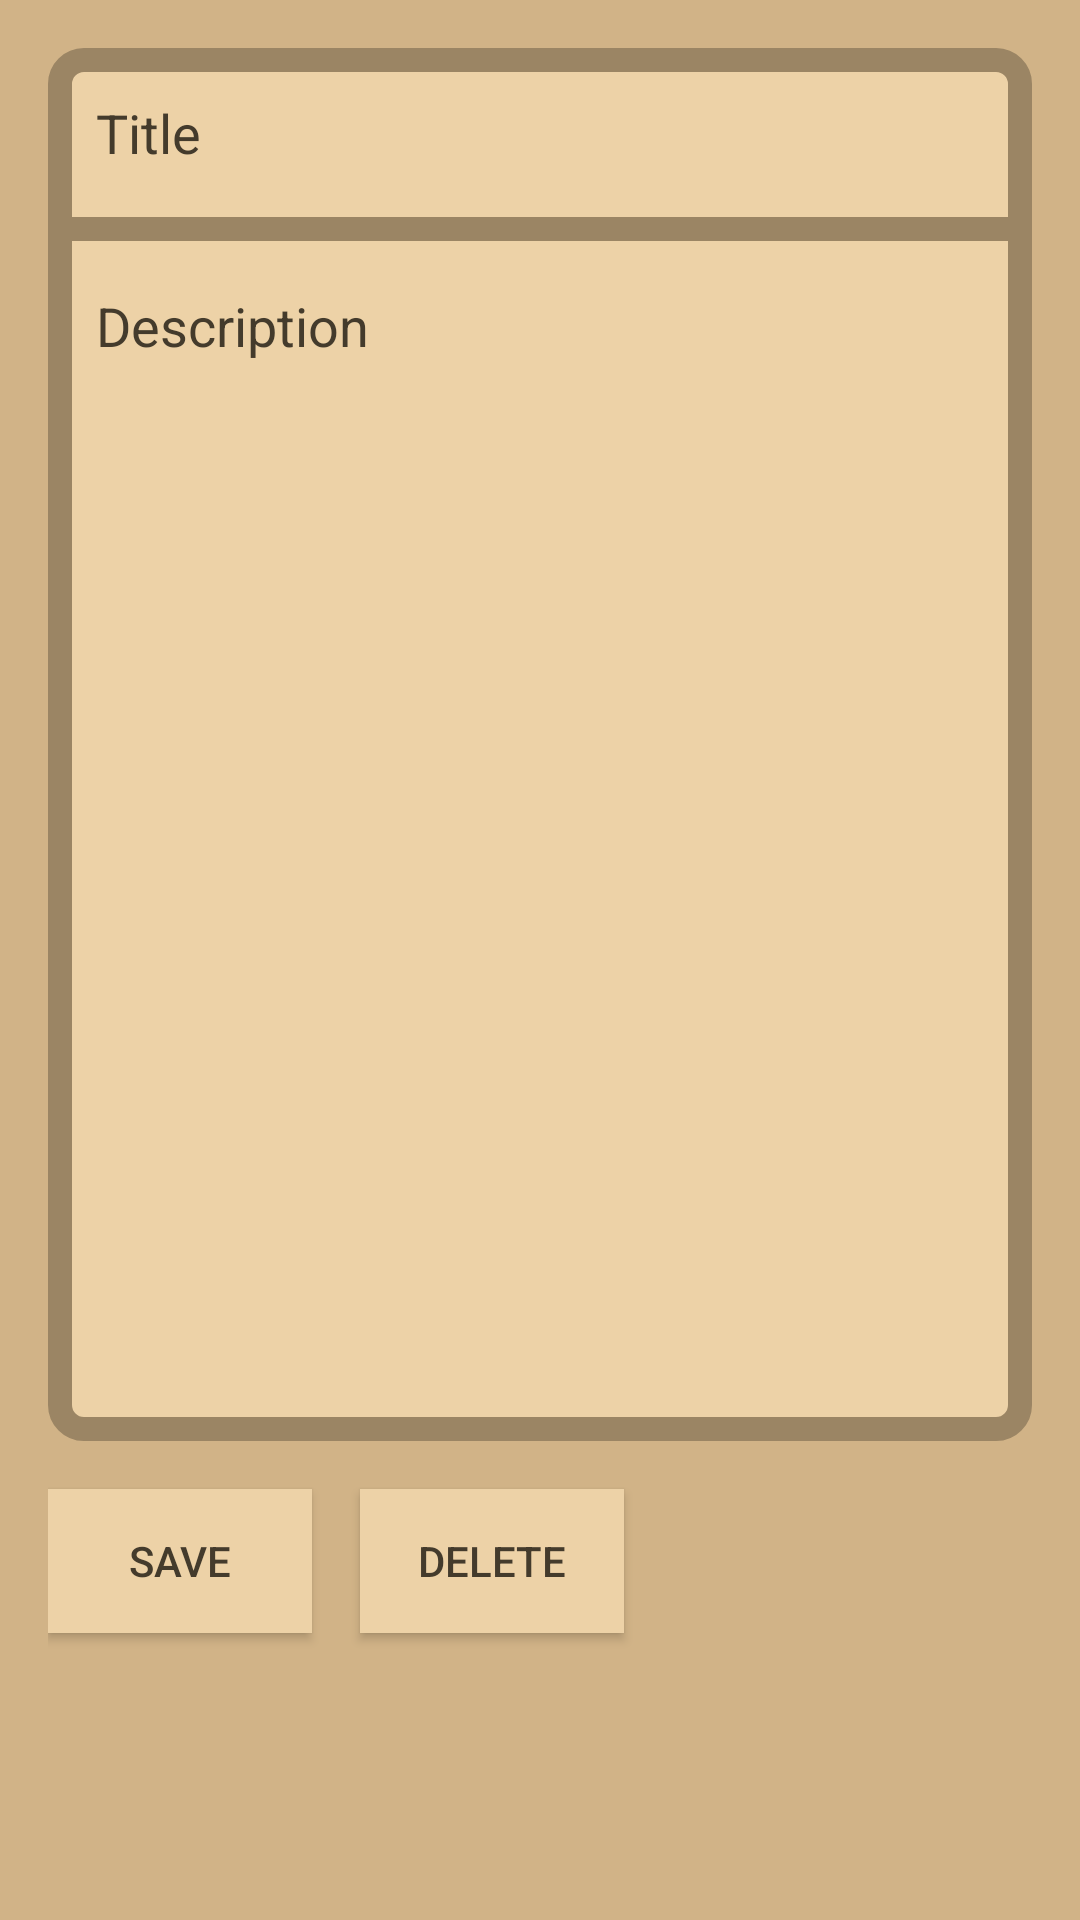

This screen was rendered from an Android layout file. Write that file and the resources it references.
<!-- AndroidManifest.xml: application theme Theme.AppCompat.DayNight.NoActionBar -->
<!-- res/layout/activity_edit.xml -->
<?xml version="1.0" encoding="utf-8"?>
<LinearLayout xmlns:android="http://schemas.android.com/apk/res/android"
    android:layout_width="match_parent"
    android:layout_height="match_parent"
    android:background="@color/main_background"
    android:orientation="vertical"
    android:padding="16dp">

    <LinearLayout
        android:layout_width="match_parent"
        android:layout_height="wrap_content"
        android:background="@drawable/background_rounded_corner"
        android:orientation="vertical">

        <EditText
            android:id="@+id/titleEditText"
            android:layout_width="match_parent"
            android:layout_height="wrap_content"
            android:background="#00000000"
            android:gravity="start"
            android:hint="Title"
            android:padding="16dp"
            android:textColor="@color/text"
            android:textColorHighlight="@color/text"
            android:textColorHint="@color/text"
            android:textColorLink="@color/text" />

        <View
            android:id="@+id/divider"
            android:layout_width="match_parent"
            android:layout_height="8dp"
            android:background="@color/stroke_main" />

        <EditText
            android:id="@+id/descriptionEditText"
            android:layout_width="match_parent"
            android:layout_height="wrap_content"
            android:background="#00000000"
            android:gravity="start"
            android:hint="Description"
            android:minHeight="400dp"
            android:padding="16dp"
            android:textColor="@color/text"
            android:textColorHighlight="@color/text"
            android:textColorHint="@color/text"
            android:textColorLink="@color/text" />
    </LinearLayout>

    <LinearLayout
        android:layout_width="match_parent"
        android:layout_height="match_parent"
        android:orientation="horizontal">

        <Button
            android:id="@+id/saveButton"
            android:layout_width="wrap_content"
            android:layout_height="wrap_content"
            android:layout_marginVertical="16dp"
            android:layout_marginEnd="16dp"
            android:background="@color/text_background"
            android:text="Save"
            android:textColor="@color/text" />

        <Button
            android:id="@+id/deleteButton"
            android:layout_width="wrap_content"
            android:layout_height="wrap_content"
            android:layout_marginVertical="16dp"
            android:background="@color/text_background"
            android:text="Delete"
            android:textColor="@color/text" />
    </LinearLayout>

</LinearLayout>
<!-- resources referenced by this layout -->
<resources>
  <color name="main_background">#D1B387</color>
  <color name="stroke_main">#9B8564</color>
  <color name="text">#443B2C</color>
  <color name="text_background">#EDD2A7</color>
  <!-- drawable background_rounded_corner (drawable) -->
  <?xml version="1.0" encoding="utf-8"?>
  <shape xmlns:android="http://schemas.android.com/apk/res/android"
      android:shape="rectangle">
      <corners android:radius="8dp" />
      <solid
          android:color ="@color/text_background"/>
      <stroke
          android:width="8dp"
          android:color="@color/stroke_main" />
  </shape>
</resources>
